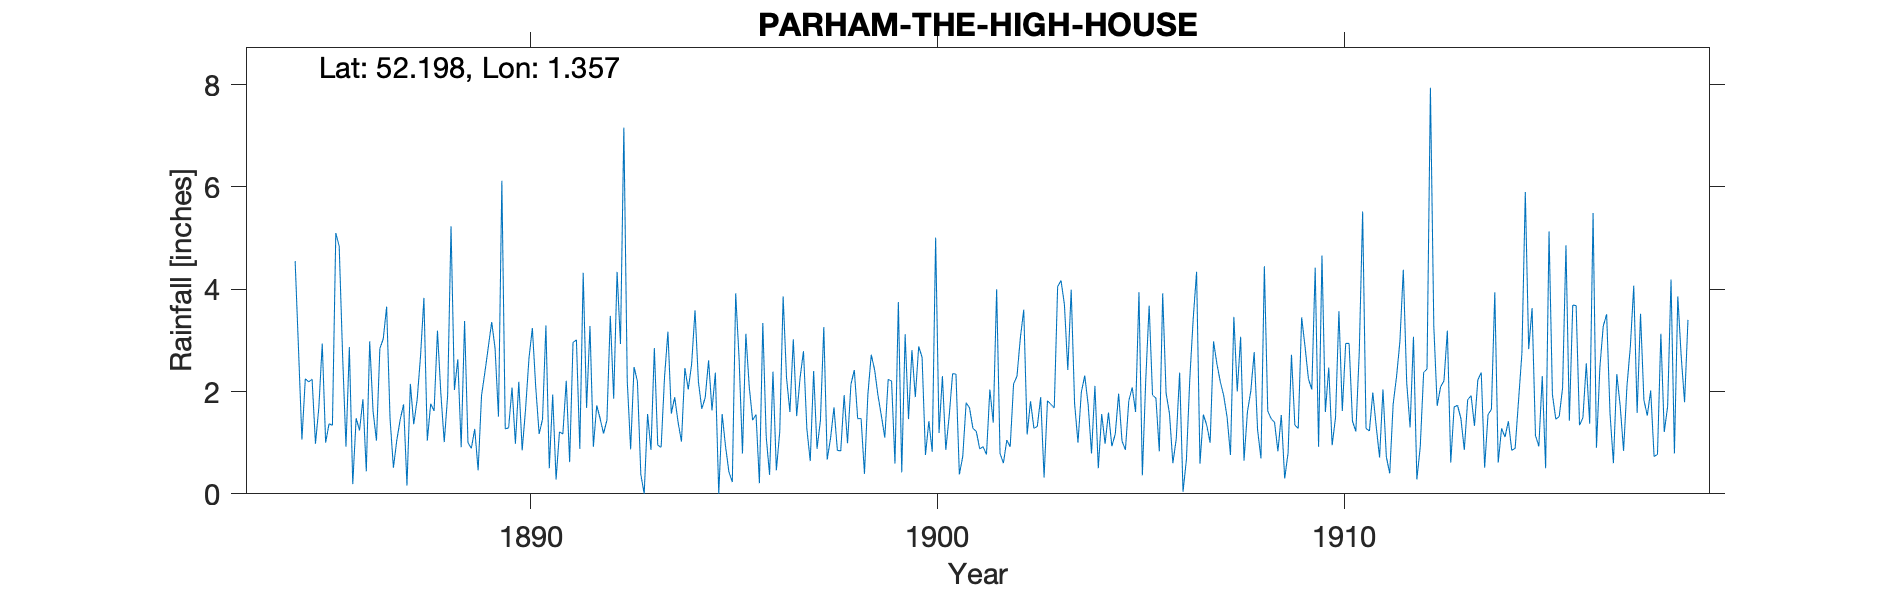

The table this chart was drawn from, first rows:
PARHAM-THE-HIGH-HOUSE, , , , , , , , , , , , , , , , , , , , , , , 
Grid ref, TM295608, Long, 1.357, Lat, 52.2, Elevation, 93, ft, , , , , , , , , , , , , , , 
Station no, RR1426, , , , , , , , , , , , , , , , , , , , , , 
, 1880, 1881, 1882, 1883, 1884, 1885, 1886, 1887, 1888, 1889, 1890, 1891, 1892, 1893, 1894, 1895, 1896, 1897, 1898, 1899, 1900, 1901, 1902
January, , , , , , 2.19, 2.87, 1.48, 1.76, 0.89, 2.08, 1.94, 0.92, 2.48, 1.89, 2.37, 1.55, 1.52, 0.85, 1.92, 2.88, 0.38, 0.79
February, , , , , , 2.24, 0.19, 0.51, 1.62, 1.27, 0.98, 0.28, 1.73, 2.2, 1.4, 0, 0.21, 2.27, 0.84, 1.52, 2.67, 0.73, 0.6
March, , , , , , 0.98, 1.48, 1.05, 3.19, 0.46, 2.19, 1.21, 1.47, 0.38, 1.02, 1.56, 3.34, 2.79, 1.93, 1.1, 0.76, 1.78, 1.05
April, , , , , , 1.69, 1.24, 1.45, 1.96, 1.92, 0.85, 1.17, 1.18, 0, 2.46, 0.93, 1.12, 1.27, 0.99, 2.24, 1.42, 1.68, 0.92
May, , , , , , 2.94, 1.85, 1.75, 1.01, 2.38, 1.66, 2.21, 1.44, 1.56, 2.04, 0.43, 0.37, 0.64, 2.14, 2.2, 0.82, 1.28, 2.15
June, , , , , , 1, 0.44, 0.16, 1.92, 2.87, 2.65, 0.62, 3.48, 0.86, 2.54, 0.23, 2.39, 2.4, 2.42, 0.59, 5.01, 1.22, 2.3
July, , , , , , 1.37, 2.98, 2.15, 5.23, 3.36, 3.24, 2.96, 1.86, 2.85, 3.59, 3.92, 0.46, 0.88, 1.47, 3.75, 1.19, 0.88, 3.05
August, , , , , , 1.34, 1.61, 1.36, 2.03, 2.84, 2.08, 3.01, 4.34, 0.95, 2.19, 2.65, 1.21, 1.43, 1.47, 0.42, 2.3, 0.92, 3.6
September, , , , , 4.55, 5.1, 1.04, 1.84, 2.63, 1.51, 1.17, 0.88, 2.93, 0.91, 1.66, 0.79, 3.86, 3.26, 0.39, 3.12, 0.86, 0.77, 1.16
October, , , , , 2.82, 4.84, 2.84, 2.69, 0.91, 6.12, 1.46, 4.32, 7.16, 2.28, 1.88, 3.13, 2.27, 0.67, 1.94, 1.46, 1.52, 2.04, 1.81
November, , , , , 1.06, 2.72, 3.03, 3.83, 3.38, 1.27, 3.29, 1.68, 2.21, 3.17, 2.61, 2.09, 1.6, 1.09, 2.72, 2.81, 2.35, 1.39, 1.28
December, , , , , 2.25, 0.92, 3.66, 1.04, 1, 1.29, 0.5, 3.28, 0.87, 1.57, 1.63, 1.44, 3.02, 1.69, 2.42, 1.89, 2.34, 4, 1.32
Total, , , , , , 27.33, 23.23, 19.31, 26.64, 26.18, 22.15, 23.56, 29.59, 19.21, 24.91, 19.54, 21.4, 19.91, 19.58, 23.02, 24.12, 17.07, 20.03
IDR 1895 June, , , , , , , , , , , , , , , , , , , , , , , 
